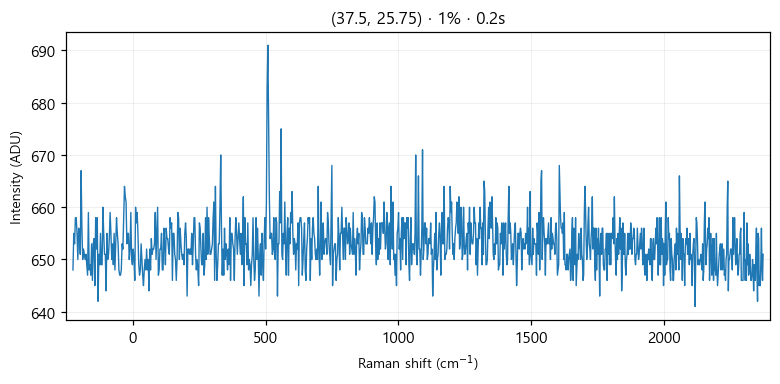

Data behind this chart, as committed beside it:
# laser_power_pct, 1
# exposure_time, 0.2
# laser_nm, 532
# mode, single
pixel, raman_shift_cm-1, wavelength_nm, intensity
0, -225, 525.7, 648
1, -221.9, 525.8, 655
2, -218.9, 525.9, 653
3, -215.8, 526, 658
4, -212.7, 526.1, 658
5, -209.7, 526.2, 655
6, -206.6, 526.2, 650
7, -203.5, 526.3, 656
8, -200.5, 526.4, 655
9, -197.4, 526.5, 651
10, -194.4, 526.6, 667
11, -191.3, 526.7, 656
12, -188.3, 526.7, 650
13, -185.2, 526.8, 652
14, -182.1, 526.9, 651
15, -179.1, 527, 650
16, -176, 527.1, 651
17, -173, 527.2, 649
18, -169.9, 527.3, 647
19, -166.9, 527.3, 659
20, -163.9, 527.4, 648
21, -160.8, 527.5, 649
22, -157.8, 527.6, 647
23, -154.7, 527.7, 653
24, -151.7, 527.8, 646
25, -148.6, 527.8, 653
26, -145.6, 527.9, 654
27, -142.6, 528, 645
28, -139.5, 528.1, 658
29, -136.5, 528.2, 652
30, -133.5, 528.3, 658
31, -130.4, 528.4, 642
32, -127.4, 528.4, 651
33, -124.4, 528.5, 649
34, -121.3, 528.6, 655
35, -118.3, 528.7, 649
36, -115.3, 528.8, 649
37, -112.3, 528.9, 660
38, -109.2, 528.9, 655
39, -106.2, 529, 651
40, -103.2, 529.1, 651
41, -100.2, 529.2, 644
42, -97.17, 529.3, 655
43, -94.15, 529.4, 650
44, -91.13, 529.5, 651
45, -88.12, 529.5, 654
46, -85.1, 529.6, 659
47, -82.09, 529.7, 655
48, -79.08, 529.8, 650
49, -76.07, 529.9, 653
50, -73.06, 530, 649
51, -70.05, 530, 655
52, -67.04, 530.1, 648
53, -64.03, 530.2, 653
54, -61.03, 530.3, 658
55, -58.03, 530.4, 655
... 968 more rows
